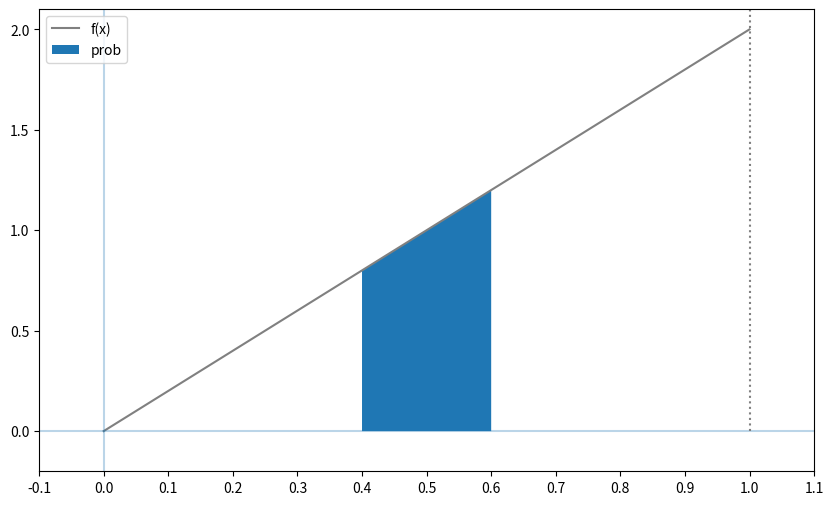
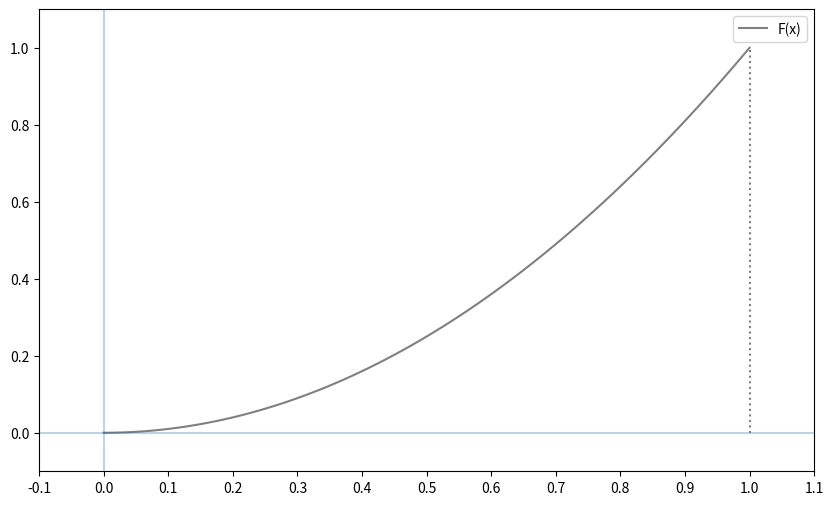
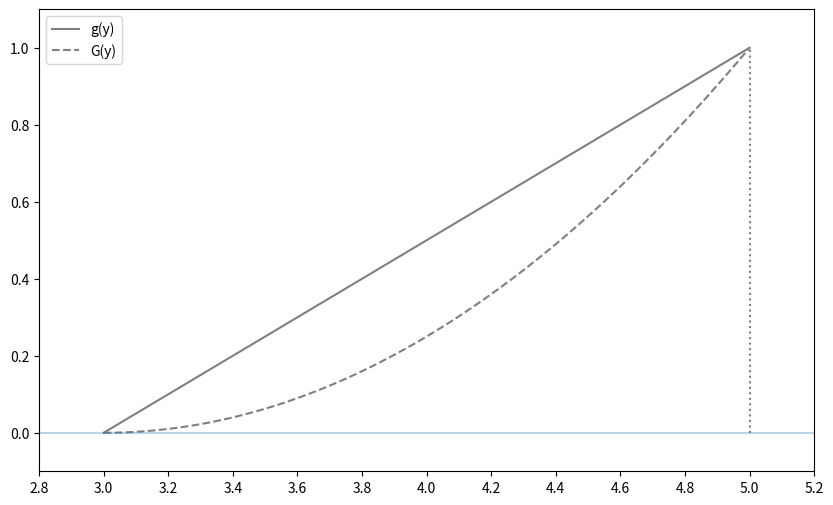
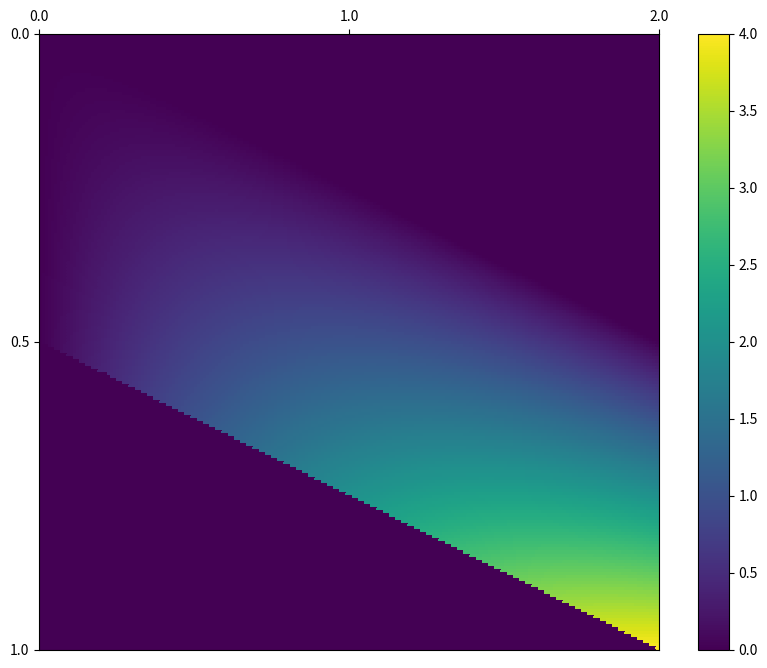
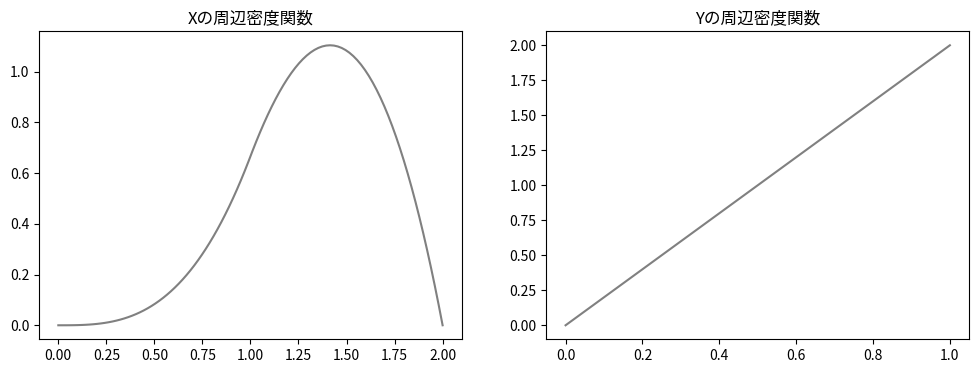

These charts were generated, in order, by the following Python code:
import numpy as np
import matplotlib.pyplot as plt

%precision 3
%matplotlib inline

from scipy import integrate
import warnings

warnings.filterwarnings('ignore', category=integrate.IntegrationWarning)

x_range = np.array([0, 1])

def f(x):
    if x_range[0] <= x <= x_range[1]:
        return 2*x
    else:
        return 0

X = [x_range, f]

xs = np.linspace(x_range[0], x_range[1], 100)

fig = plt.figure(figsize=(10,6))
ax = fig.add_subplot(111)

ax.plot(xs, [f(x) for x in xs], label='f(x)', color='gray')
ax.hlines(0, -0.2, 1.2, alpha=0.3)
ax.vlines(0, -0.2, 2.2, alpha=0.3)
ax.vlines(xs.max(), 0, 2.2, linestyles=':', color='gray')

xs = np.linspace(0.4, 0.6, 100)
ax.fill_between(xs, [f(x) for x in xs], label='prob')
ax.set_xticks(np.arange(-0.2, 1.3, 0.1))
ax.set_xlim(-0.1, 1.1)
ax.set_ylim(-0.2, 2.1)

ax.legend()

plt.show()

integrate.quad(f, 0.4, 0.6)

from scipy.optimize import minimize_scalar

res = minimize_scalar(f)

res.fun

integrate.quad(f, -np.inf, np.inf)[0]

def F(x):
    return integrate.quad(f, -np.inf, x)[0]

F(0.6)-F(0.4)

xs = np.linspace(x_range[0], x_range[1], 100)

fig = plt.figure(figsize=(10,6))
ax = fig.add_subplot(111)

ax.plot(xs, [F(x) for x in xs], label='F(x)', color='gray')
ax.hlines(0, -0.1, 1.1, alpha=0.3)
ax.vlines(0, -0.1, 1.1, alpha=0.3)
ax.vlines(xs.max(), 0, 1, linestyles=':', color='gray')

ax.set_xticks(np.arange(-0.1, 1.2, 0.1))
ax.set_xlim(-0.1, 1.1)
ax.set_ylim(-0.1, 1.1)

ax.legend()

plt.show()

y_range = [3, 5]

def g(y):
    if y_range[0] <= y <= y_range[1]:
        return (y - 3) / 2
    else:
        return 0
    
def G(y):
    return integrate.quad(g, -np.inf, y)[0]

ys = np.linspace(y_range[0], y_range[1], 100)

fig = plt.figure(figsize=(10,6))
ax = fig.add_subplot(111)

ax.plot(ys, [g(y) for y in ys], label='g(y)', color='gray')
ax.plot(ys, [G(y) for y in ys], label='G(y)', ls='--', color='gray')
ax.hlines(0, 2.8, 5.2, alpha=0.3)
ax.vlines(ys.max(), 0, 1, linestyles=':', color='gray')

ax.set_xticks(np.arange(2.8, 5.2, 0.2))
ax.set_xlim(2.8, 5.2)
ax.set_ylim(-0.1, 1.1)

ax.legend()

plt.show()

def integrand(x):
    return x * f(x)

integrate.quad(integrand, -np.inf, np.inf)[0]

def E(X, g=lambda x: x):
    x_range, f = X
    def integrand(x):
        return g(x) * f(x)
    return integrate.quad(integrand, -np.inf, np.inf)[0]

E(X)

E(X, g=lambda x: 2*x + 3)

2*E(X) + 3

mean = E(X)
def integrand(x):
    return (x - mean)**2 * f(x)

integrate.quad(integrand, -np.inf, np.inf)[0]

def V(X, g=lambda x: x):
    x_range, f = X
    mean = E(X, g)
    def integrand(x):
        return (g(x) - mean)**2 * f(x)
    return integrate.quad(integrand, -np.inf, np.inf)[0]

V(X)

V(X, lambda x: 2*x + 3)

2**2 * V(X)

x_range = [0, 2]
y_range = [0, 1]

def f_xy(x, y):
    if 0 <= y <= 1 and 0 <= x -y <= 1:
        return 4 * y * (x - y)
    else:
        return 0

XY = [x_range, y_range, f_xy]

xs = np.linspace(x_range[0], x_range[1], 200)
ys = np.linspace(y_range[0], y_range[1], 200)
pd = np.array([[f_xy(x, y) for y in ys] for x in xs])

fig = plt.figure(figsize=(10,8))
ax = fig.add_subplot(111)

c = ax.pcolor(pd)

ax.set_xticks(np.linspace(0, 200, 3), minor=False)
ax.set_yticks(np.linspace(0, 200, 3), minor=False)
ax.set_xticklabels(np.linspace(0, 2, 3))
ax.set_yticklabels(np.linspace(0, 1, 3))

ax.invert_yaxis()
ax.xaxis.tick_top()
fig.colorbar(c, ax=ax)

plt.show()

integrate.nquad(f_xy, [[-np.inf, np.inf], [-np.inf, np.inf]])[0]

from functools import partial

def f_x(x):
    return integrate.quad(partial(f_xy, x), -np.inf, np.inf)[0]
def f_y(y):
    return integrate.quad(partial(f_xy, y=y), -np.inf, np.inf)[0]

X = [x_range, f_x]
Y = [y_range, f_y]

xs = np.linspace(*x_range, 100)
ys = np.linspace(*y_range, 100)

fig = plt.figure(figsize=(12,4))
ax1 = fig.add_subplot(121)
ax2 = fig.add_subplot(122)

c = ax.pcolor(pd)

ax1.plot(xs, [f_x(x) for x in xs], color='gray')
ax2.plot(ys, [f_y(y) for y in ys], color='gray')
ax1.set_title('Xの周辺密度関数')
ax2.set_title('Yの周辺密度関数')

plt.show()

def integrand(x, y):
    return x * f_xy(x, y)

integrate.nquad(integrand, [[-np.inf, np.inf], [-np.inf, np.inf]])[0]

def E(XY, g):
    x_range, y_range, f_xy = XY
    def integrand(x, y):
        return g(x, y) * f_xy(x, y)
    
    return integrate.nquad(integrand, [[-np.inf, np.inf], [-np.inf, np.inf]])[0]

mean_X = E(XY, lambda x, y: x)
mean_X

mean_Y = E(XY, lambda x, y: y)
mean_Y

a, b = 2, 3

E(XY, lambda x, y: a*x + b*y)

a*mean_X + b*mean_Y

def integrand(x, y):
    return (x - mean_X)**2 * f_xy(x, y)

integrate.nquad(integrand, [[-np.inf, np.inf], [-np.inf, np.inf]])[0]

def V(XY, g):
    x_range, y_range, f_xy = XY
    mean = E(XY, g)
    def integrand(x, y):
        return (g(x, y) - mean)**2 * f_xy(x, y)
    
    return integrate.nquad(integrand, [[-np.inf, np.inf], [-np.inf, np.inf]])[0]

var_X = V(XY, lambda x, y: x)
var_X

var_Y = V(XY, lambda x, y: y)
var_Y

def Cov(XY):
    x_range, y_range, f_xy = XY
    mean_X = E(XY, lambda x, y: x)
    mean_Y = E(XY, lambda x, y: y)
    def integrand(x, y):
        return (x - mean_X) * (y - mean_Y) * f_xy(x, y)
    
    return integrate.nquad(integrand, [[-np.inf, np.inf], [-np.inf, np.inf]])[0]

cov_xy = Cov(XY)
cov_xy

V(XY, lambda x, y: a*x + b*y)

a**2 * var_X + b**2 * var_Y  + 2*a*b*cov_xy

cov_xy / np.sqrt(var_X * var_Y)

